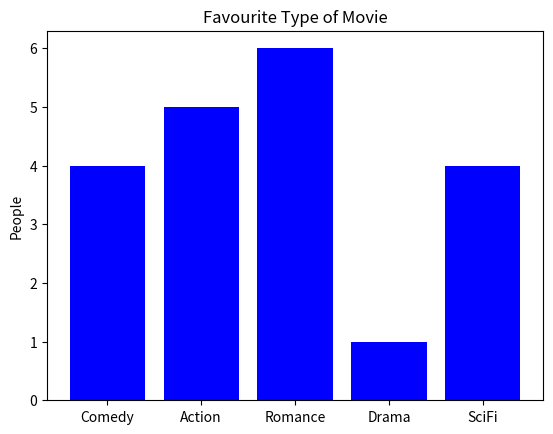

Reproduce this figure in Python.
#Program to plot a bar chart showing the choice of
#favorite movie among the people

import numpy as np
import matplotlib.pyplot as plt
objects = ('Comedy', 'Action', 'Romance', 'Drama', 'SciFi')
y_pos = np.arange(len(objects))
Types = (4,5,6,1,4)
plt.bar(y_pos, Types, align='center', color='blue')
plt.xticks(y_pos, objects)      #set location and label
plt.ylabel('People')
plt.title('Favourite Type of Movie')
plt.show()


